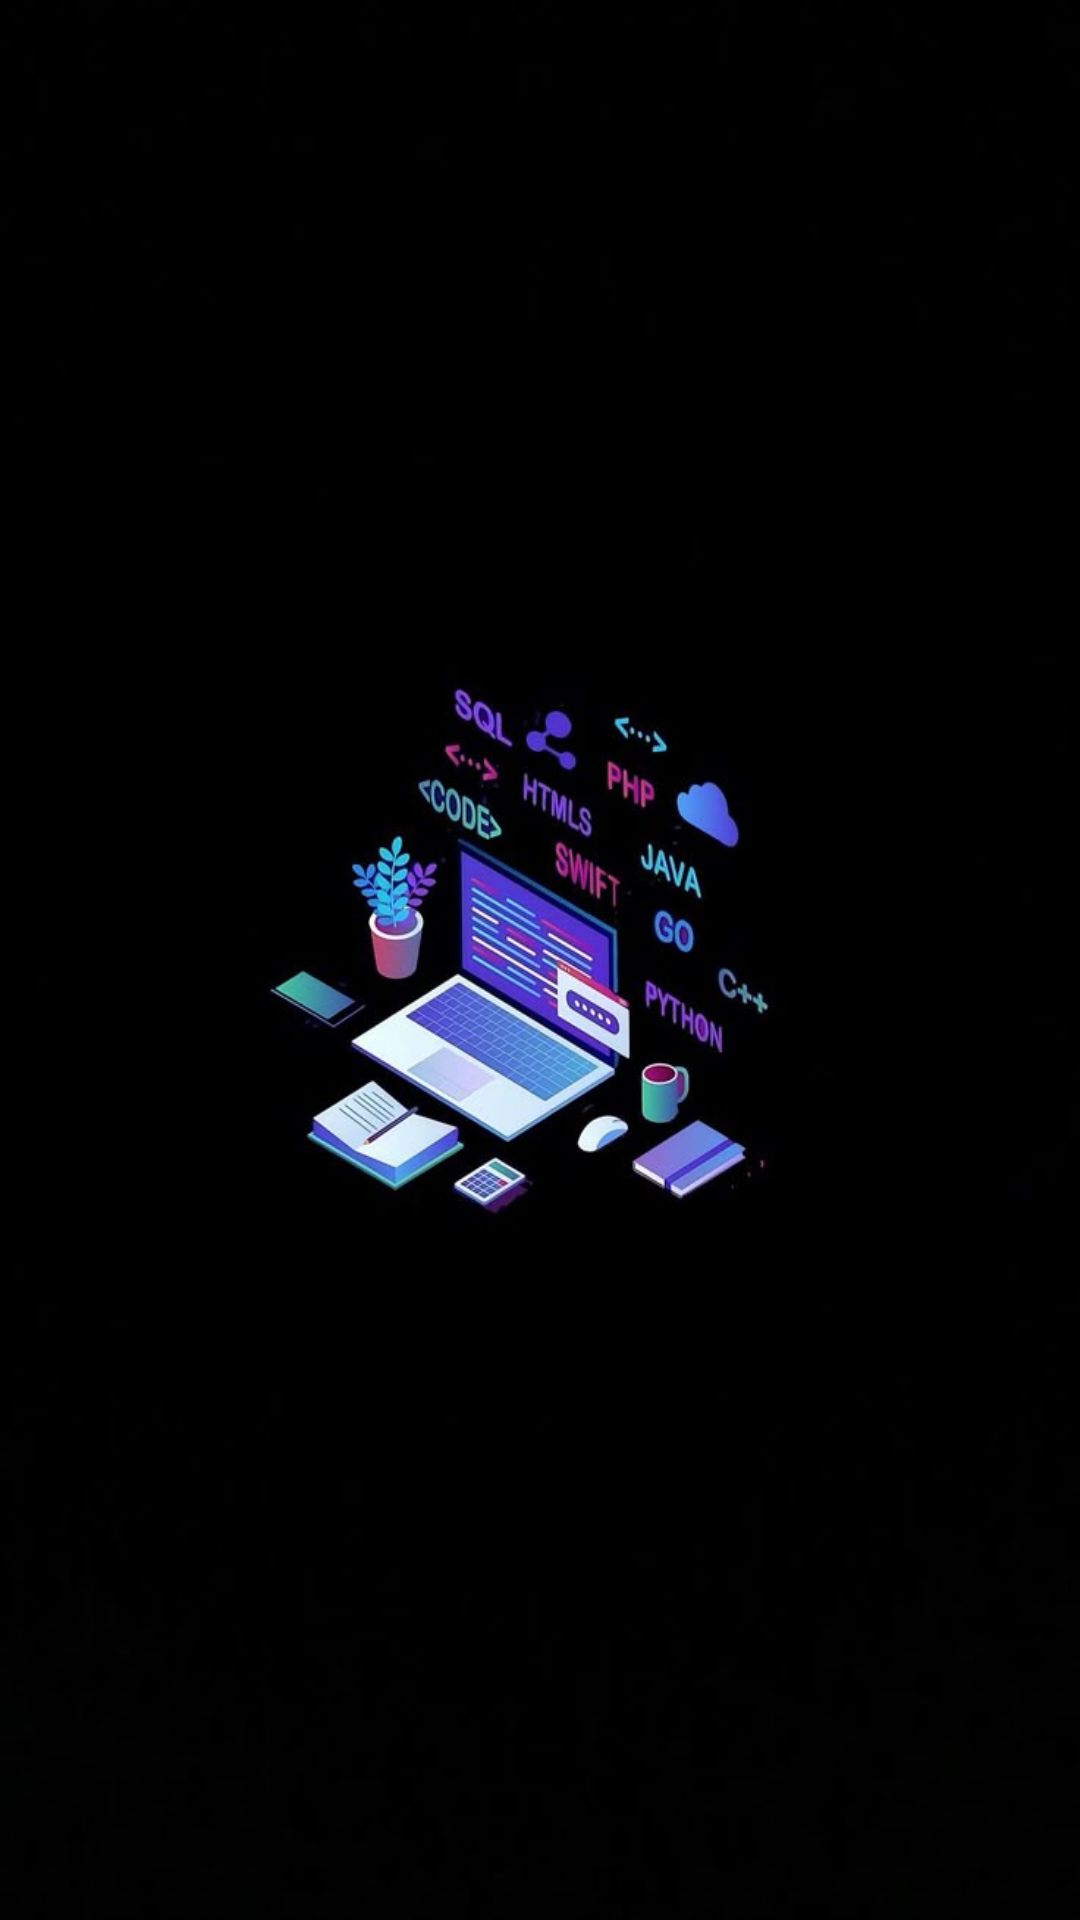

Produce the Android XML layout that renders to this screen, including the resource entries it uses.
<!-- AndroidManifest.xml: application theme Theme.AppHocLapTrinh -->
<!-- res/layout/activity_splash.xml -->
<?xml version="1.0" encoding="utf-8"?>
<LinearLayout xmlns:android="http://schemas.android.com/apk/res/android"
    android:layout_width="match_parent"
    android:layout_height="match_parent"
    android:orientation="vertical"
    android:gravity="center"
    android:background="@color/white">

    <ImageView
        android:layout_width="match_parent"
        android:layout_height="match_parent"
        android:scaleType="fitXY"
        android:src="@drawable/splash_image" />
</LinearLayout>
<!-- resources referenced by this layout -->
<resources>
  <!-- drawable splash_image: png bitmap (drawable, 213745 bytes) -->
  <style name="Theme.AppHocLapTrinh" parent="Base.Theme.AppHocLapTrinh" />
  <style name="Base.Theme.AppHocLapTrinh" parent="Theme.Material3.DayNight.NoActionBar">
           Customize your light theme here.
          <item name="colorButtonNormal">#007BFF</item>
      </style>
  <!-- not gathered from this repository: default colours our renderer supplied (Android Studio template values) -->
  <color name="white">#FFFFFFFF</color>
</resources>
